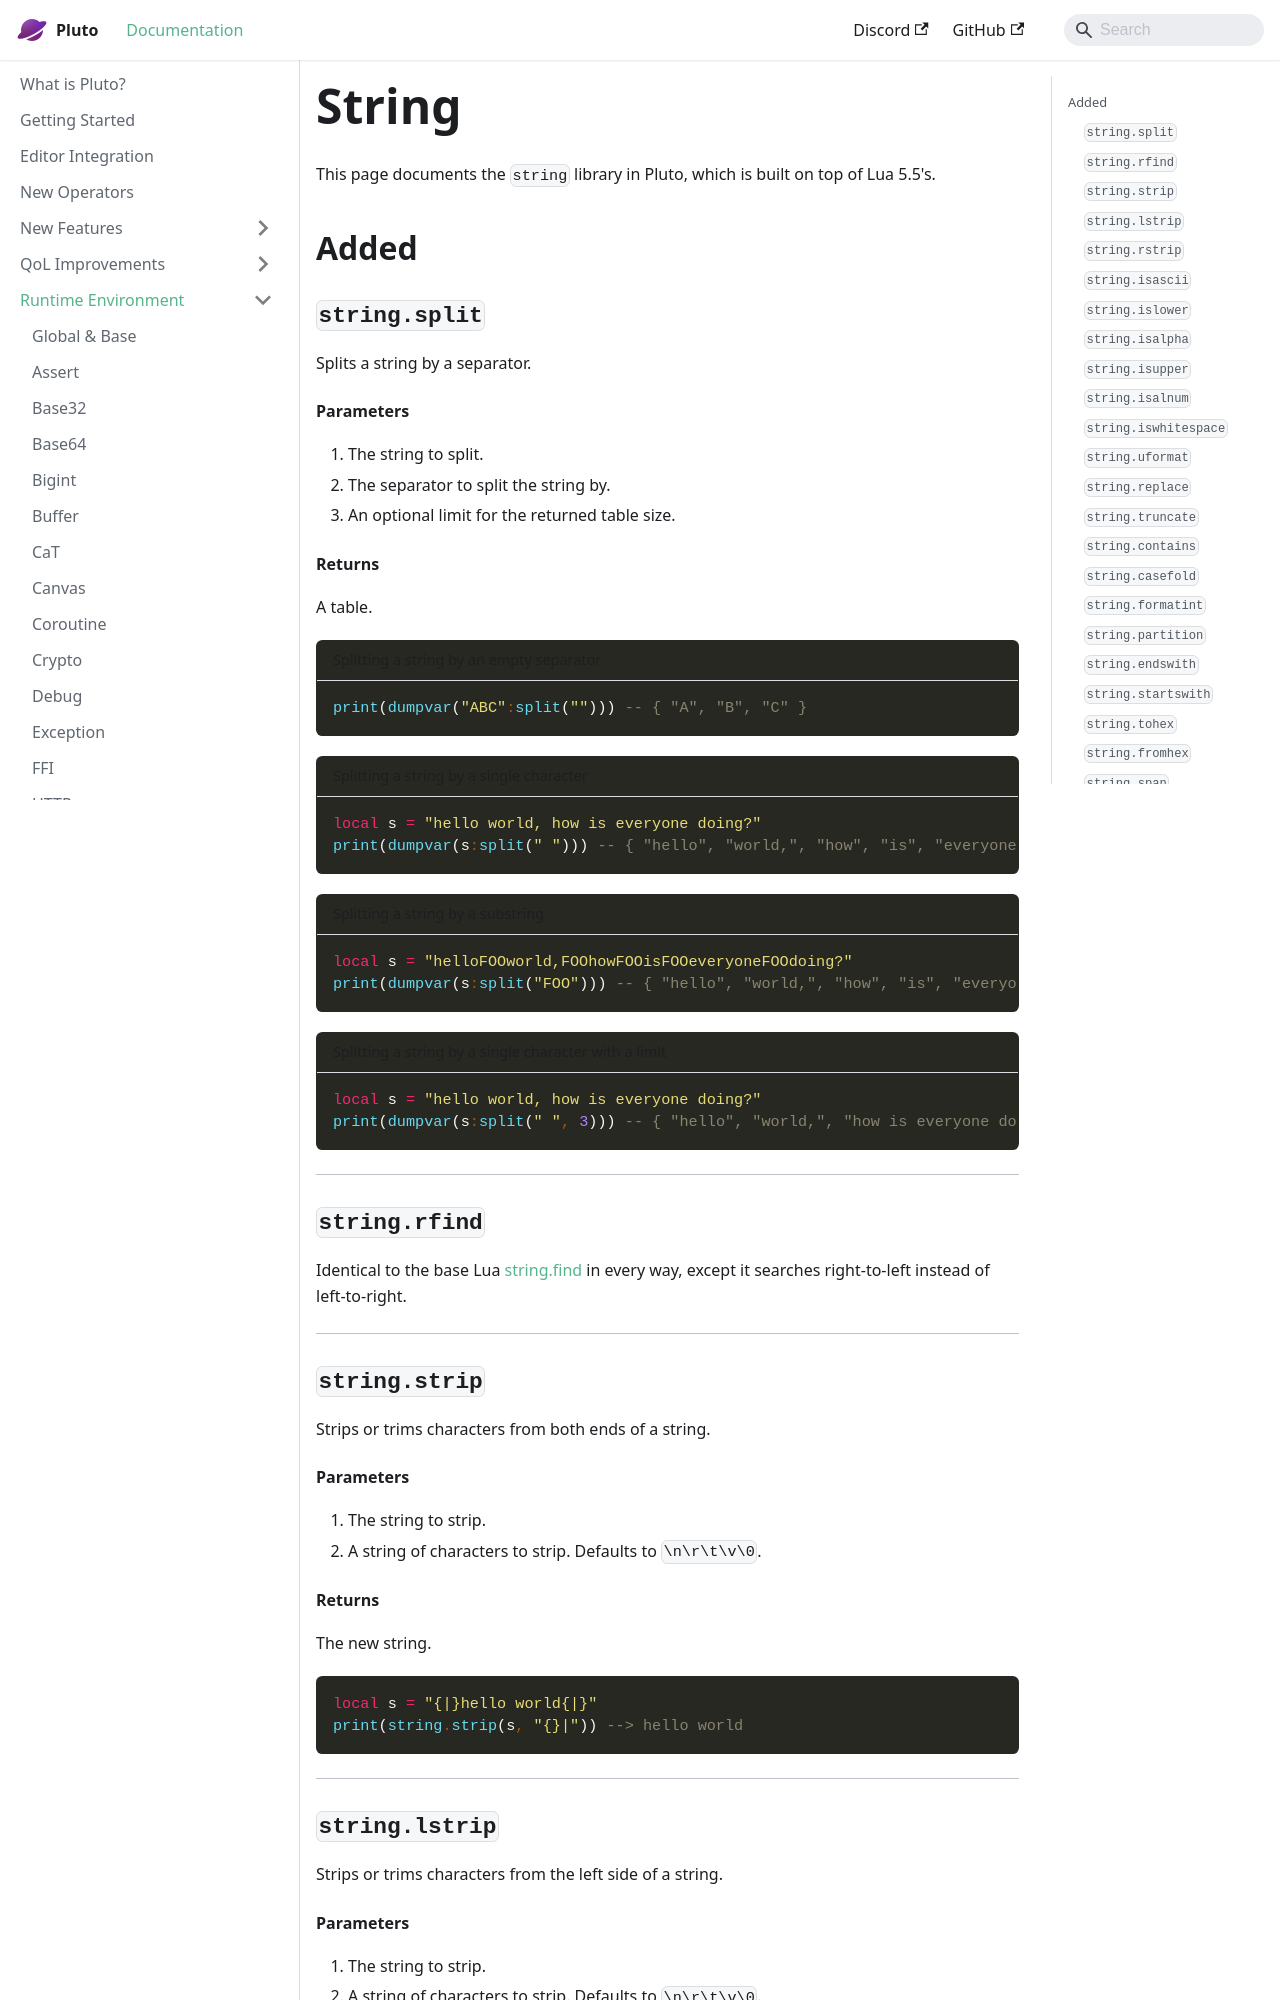

repository: PlutoLang/plutolang.github.io · page: docs/Runtime Environment/String.html · generator: docusaurus

This page documents the `string` library in Pluto, which is built on top of Lua 5.5's.

## Added
### `string.split`
Splits a string by a separator.
#### Parameters
1. The string to split.
2. The separator to split the string by.
3. An optional limit for the returned table size.
#### Returns
A table.
```pluto title="Splitting a string by an empty separator"
print(dumpvar("ABC":split(""))) -- { "A", "B", "C" }
```
```pluto title="Splitting a string by a single character"
local s = "hello world, how is everyone doing?"
print(dumpvar(s:split(" "))) -- { "hello", "world,", "how", "is", "everyone", "doing?" }
```
```pluto title="Splitting a string by a substring"
local s = "helloFOOworld,FOOhowFOOisFOOeveryoneFOOdoing?"
print(dumpvar(s:split("FOO"))) -- { "hello", "world,", "how", "is", "everyone", "doing?" }
```
```pluto title="Splitting a string by a single character with a limit"
local s = "hello world, how is everyone doing?"
print(dumpvar(s:split(" ", 3))) -- { "hello", "world,", "how is everyone doing?" }
```
---
### `string.rfind`
Identical to the base Lua [string.find](#stringfind) in every way, except it searches right-to-left instead of left-to-right.

---
### `string.strip`
Strips or trims characters from both ends of a string.
#### Parameters
1. The string to strip.
2. A string of characters to strip. Defaults to ` \n\r\t\v\0`.
#### Returns
The new string.
```pluto
local s = "{|}hello world{|}"
print(string.strip(s, "{}|")) --> hello world
```
---
### `string.lstrip`
Strips or trims characters from the left side of a string.
#### Parameters
1. The string to strip.
2. A string of characters to strip. Defaults to ` \n\r\t\v\0`.
#### Returns
The new string.
```pluto
local s = "{|}hello world{|}"
print(string.lstrip(s, "{}|")) --> hello world{|}
```
---
### `string.rstrip`
Strips or trims characters from the right side of a string.
